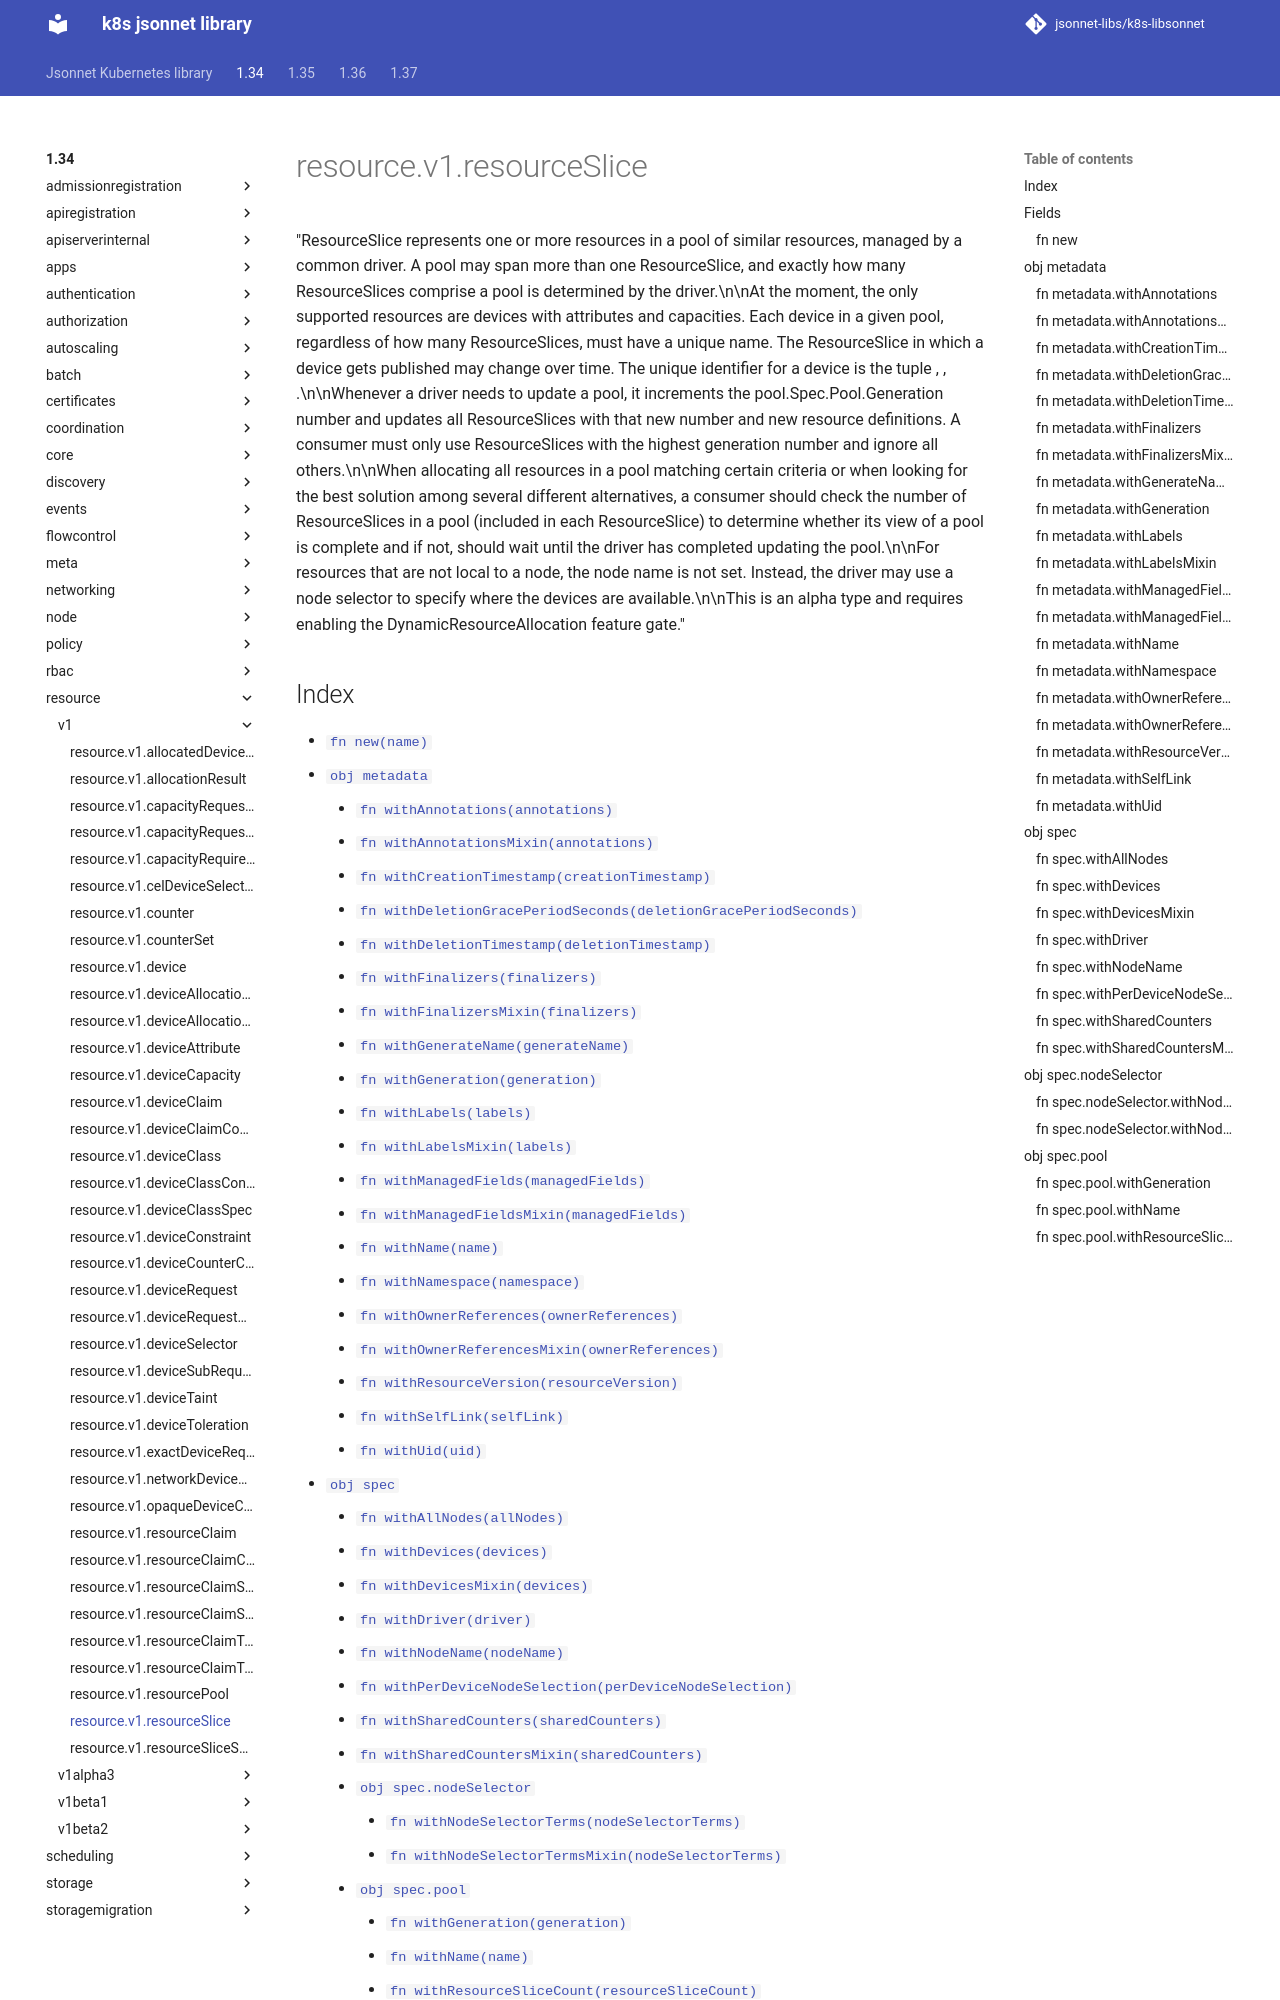

repository: jsonnet-libs/k8s-libsonnet · page: 1.34/resource/v1/resourceSlice/index.html · generator: mkdocs

---
permalink: /1.34/resource/v1/resourceSlice/
---

# resource.v1.resourceSlice

"ResourceSlice represents one or more resources in a pool of similar resources, managed by a common driver. A pool may span more than one ResourceSlice, and exactly how many ResourceSlices comprise a pool is determined by the driver.\n\nAt the moment, the only supported resources are devices with attributes and capacities. Each device in a given pool, regardless of how many ResourceSlices, must have a unique name. The ResourceSlice in which a device gets published may change over time. The unique identifier for a device is the tuple <driver name>, <pool name>, <device name>.\n\nWhenever a driver needs to update a pool, it increments the pool.Spec.Pool.Generation number and updates all ResourceSlices with that new number and new resource definitions. A consumer must only use ResourceSlices with the highest generation number and ignore all others.\n\nWhen allocating all resources in a pool matching certain criteria or when looking for the best solution among several different alternatives, a consumer should check the number of ResourceSlices in a pool (included in each ResourceSlice) to determine whether its view of a pool is complete and if not, should wait until the driver has completed updating the pool.\n\nFor resources that are not local to a node, the node name is not set. Instead, the driver may use a node selector to specify where the devices are available.\n\nThis is an alpha type and requires enabling the DynamicResourceAllocation feature gate."
